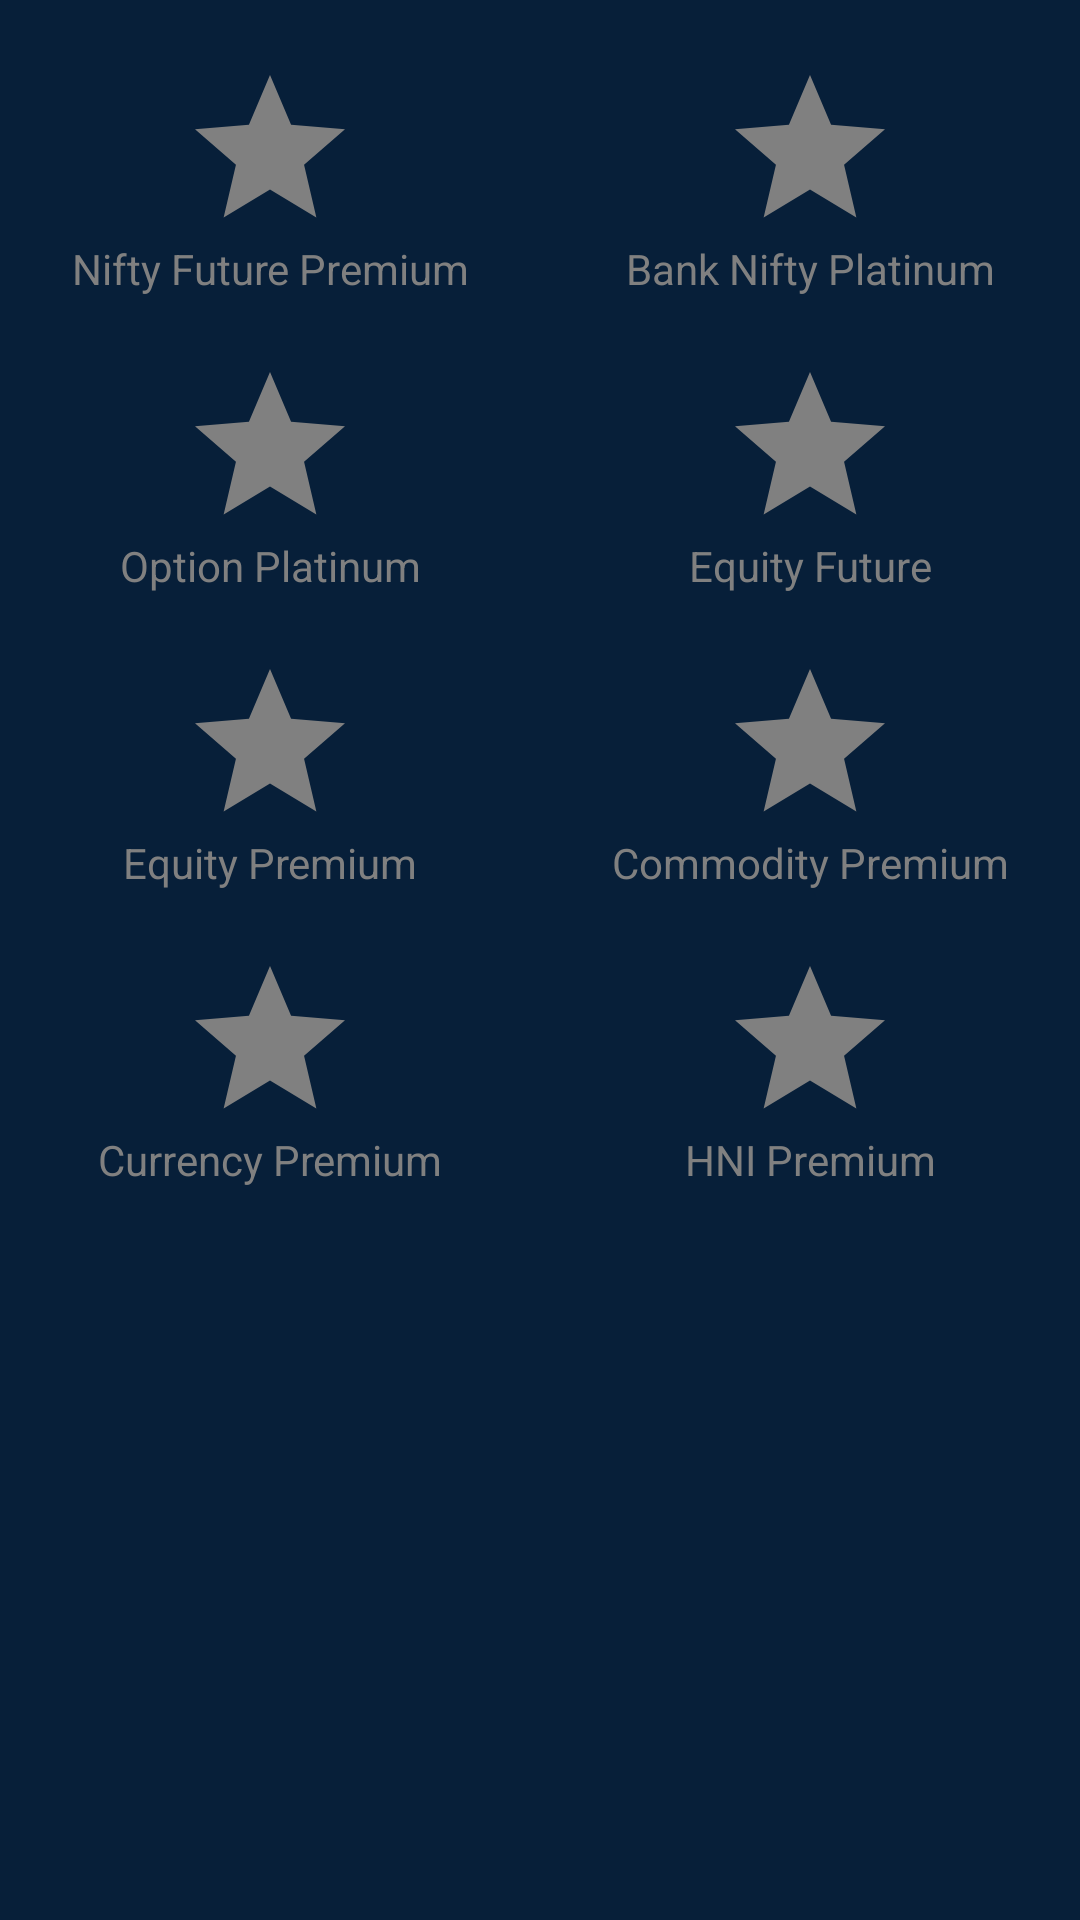

Here is an Android app screen rendered from its layout file. Give the layout XML and the strings, colors and styles it references.
<!-- AndroidManifest.xml: application theme Theme.Njxfuture -->
<!-- res/layout/fragment_home.xml -->
<?xml version="1.0" encoding="utf-8"?>
<androidx.constraintlayout.widget.ConstraintLayout xmlns:android="http://schemas.android.com/apk/res/android"
    xmlns:app="http://schemas.android.com/apk/res-auto"
    xmlns:tools="http://schemas.android.com/tools"
    android:layout_width="match_parent"
    android:layout_height="match_parent"
    android:background="@color/dark"
    tools:context=".ui.home.HomeFragment">

    <LinearLayout
        android:layout_width="match_parent"
        android:layout_height="match_parent"
        android:orientation="vertical">

        <LinearLayout
            android:layout_width="match_parent"
            android:layout_height="wrap_content"
            android:layout_marginTop="20dp"
            >

            <LinearLayout
                android:id="@+id/nifty_premium"
                android:layout_width="0dp"
                android:layout_height="wrap_content"
                android:layout_weight="1"
                android:gravity="center"
                android:orientation="vertical">

                <ImageView
                    android:layout_width="match_parent"
                    android:layout_height="60dp"
                    android:src="@drawable/baseline_star_24" />

                <TextView
                    android:layout_width="match_parent"
                    android:layout_height="match_parent"
                    android:gravity="center"
                    android:text="Nifty Future Premium"
                    android:textColor="@color/grey" />
            </LinearLayout>

            <LinearLayout
                android:id="@+id/bank_nifty_platinum"
                android:layout_width="0dp"
                android:layout_height="wrap_content"
                android:layout_weight="1"
                android:gravity="center"
                android:orientation="vertical">

                <ImageView
                    android:layout_width="match_parent"
                    android:layout_height="60dp"
                    android:src="@drawable/baseline_star_24" />

                <TextView
                    android:layout_width="match_parent"
                    android:layout_height="match_parent"
                    android:gravity="center"
                    android:text="Bank Nifty Platinum"
                    android:textColor="@color/grey" />
            </LinearLayout>
        </LinearLayout>

        <LinearLayout
            android:layout_width="match_parent"
            android:layout_height="wrap_content"
            android:layout_marginTop="20dp"
            >

            <LinearLayout
                android:id="@+id/option_platinums"
                android:layout_width="0dp"
                android:layout_height="wrap_content"
                android:layout_weight="1"
                android:gravity="center"
                android:orientation="vertical">

                <ImageView
                    android:layout_width="match_parent"
                    android:layout_height="60dp"
                    android:src="@drawable/baseline_star_24" />

                <TextView
                    android:layout_width="match_parent"
                    android:layout_height="match_parent"
                    android:gravity="center"
                    android:text="@string/option_platinum"
                    android:textColor="@color/grey" />
            </LinearLayout>

            <LinearLayout
                android:id="@+id/equity_future"
                android:layout_width="0dp"
                android:layout_height="wrap_content"
                android:layout_weight="1"
                android:gravity="center"
                android:orientation="vertical">

                <ImageView
                    android:layout_width="match_parent"
                    android:layout_height="60dp"
                    android:src="@drawable/baseline_star_24" />

                <TextView
                    android:layout_width="match_parent"
                    android:layout_height="match_parent"
                    android:gravity="center"
                    android:text="Equity Future"
                    android:textColor="@color/grey" />
            </LinearLayout>
        </LinearLayout>

        <LinearLayout
            android:layout_width="match_parent"
            android:layout_height="wrap_content"
            android:layout_marginTop="20dp"
            >

            <LinearLayout
                android:id="@+id/equity_premium"
                android:layout_width="0dp"
                android:layout_height="wrap_content"
                android:layout_weight="1"
                android:gravity="center"
                android:orientation="vertical">

                <ImageView
                    android:layout_width="match_parent"
                    android:layout_height="60dp"
                    android:src="@drawable/baseline_star_24" />

                <TextView
                    android:layout_width="match_parent"
                    android:layout_height="match_parent"
                    android:gravity="center"
                    android:text="Equity Premium"
                    android:textColor="@color/grey" />
            </LinearLayout>

            <LinearLayout
                android:id="@+id/commodity_premium"
                android:layout_width="0dp"
                android:layout_height="wrap_content"
                android:layout_weight="1"
                android:gravity="center"
                android:orientation="vertical">

                <ImageView
                    android:layout_width="match_parent"
                    android:layout_height="60dp"
                    android:src="@drawable/baseline_star_24" />

                <TextView
                    android:layout_width="match_parent"
                    android:layout_height="match_parent"
                    android:gravity="center"
                    android:text="Commodity Premium"
                    android:textColor="@color/grey" />
            </LinearLayout>
        </LinearLayout>

        <LinearLayout
            android:layout_width="match_parent"
            android:layout_height="wrap_content"
            android:layout_marginTop="20dp"
            >

            <LinearLayout
                android:id="@+id/currency_premium"
                android:layout_width="0dp"
                android:layout_height="wrap_content"
                android:layout_weight="1"
                android:gravity="center"
                android:orientation="vertical">

                <ImageView
                    android:layout_width="match_parent"
                    android:layout_height="60dp"
                    android:src="@drawable/baseline_star_24" />

                <TextView
                    android:layout_width="match_parent"
                    android:layout_height="match_parent"
                    android:gravity="center"
                    android:text="Currency Premium"
                    android:textColor="@color/grey" />
            </LinearLayout>

            <LinearLayout
                android:id="@+id/hni_premium"
                android:layout_width="0dp"
                android:layout_height="wrap_content"
                android:layout_weight="1"
                android:gravity="center"
                android:orientation="vertical">

                <ImageView
                    android:layout_width="match_parent"
                    android:layout_height="60dp"
                    android:src="@drawable/baseline_star_24" />

                <TextView
                    android:layout_width="match_parent"
                    android:layout_height="match_parent"
                    android:gravity="center"
                    android:text="HNI Premium"
                    android:textColor="@color/grey" />
            </LinearLayout>
        </LinearLayout>
    </LinearLayout>
</androidx.constraintlayout.widget.ConstraintLayout>
<!-- resources referenced by this layout -->
<resources>
  <color name="dark">#071f39</color>
  <color name="grey">#808080</color>
  <!-- drawable baseline_star_24 (drawable) -->
  <vector android:height="24dp" android:tint="@color/grey"
      android:viewportHeight="24" android:viewportWidth="24"
      android:width="24dp" xmlns:android="http://schemas.android.com/apk/res/android">
      <path android:fillColor="@android:color/white" android:pathData="M12,17.27L18.18,21l-1.64,-7.03L22,9.24l-7.19,-0.61L12,2 9.19,8.63 2,9.24l5.46,4.73L5.82,21z"/>
  </vector>
  <string name="option_platinum">Option Platinum</string>
  <style name="Theme.Njxfuture" parent="Theme.MaterialComponents.Light.DarkActionBar">
          
          <item name="colorPrimary">@color/black</item>
  
          <item name="colorPrimaryVariant">@color/purple_700</item>
          <item name="colorOnPrimary">@color/white</item>
          <item name="colorSecondary">@color/teal_200</item>
          <item name="colorSecondaryVariant">@color/teal_700</item>
          <item name="android:windowBackground">@color/dark</item>
  
          
          <item name="android:statusBarColor">@color/black</item>
          
      </style>
  <color name="black">#FF000000</color>
  <color name="purple_700">#FF3700B3</color>
  <color name="white">#FFFFFFFF</color>
  <color name="teal_200">#FF03DAC5</color>
  <color name="teal_700">#FF018786</color>
</resources>
